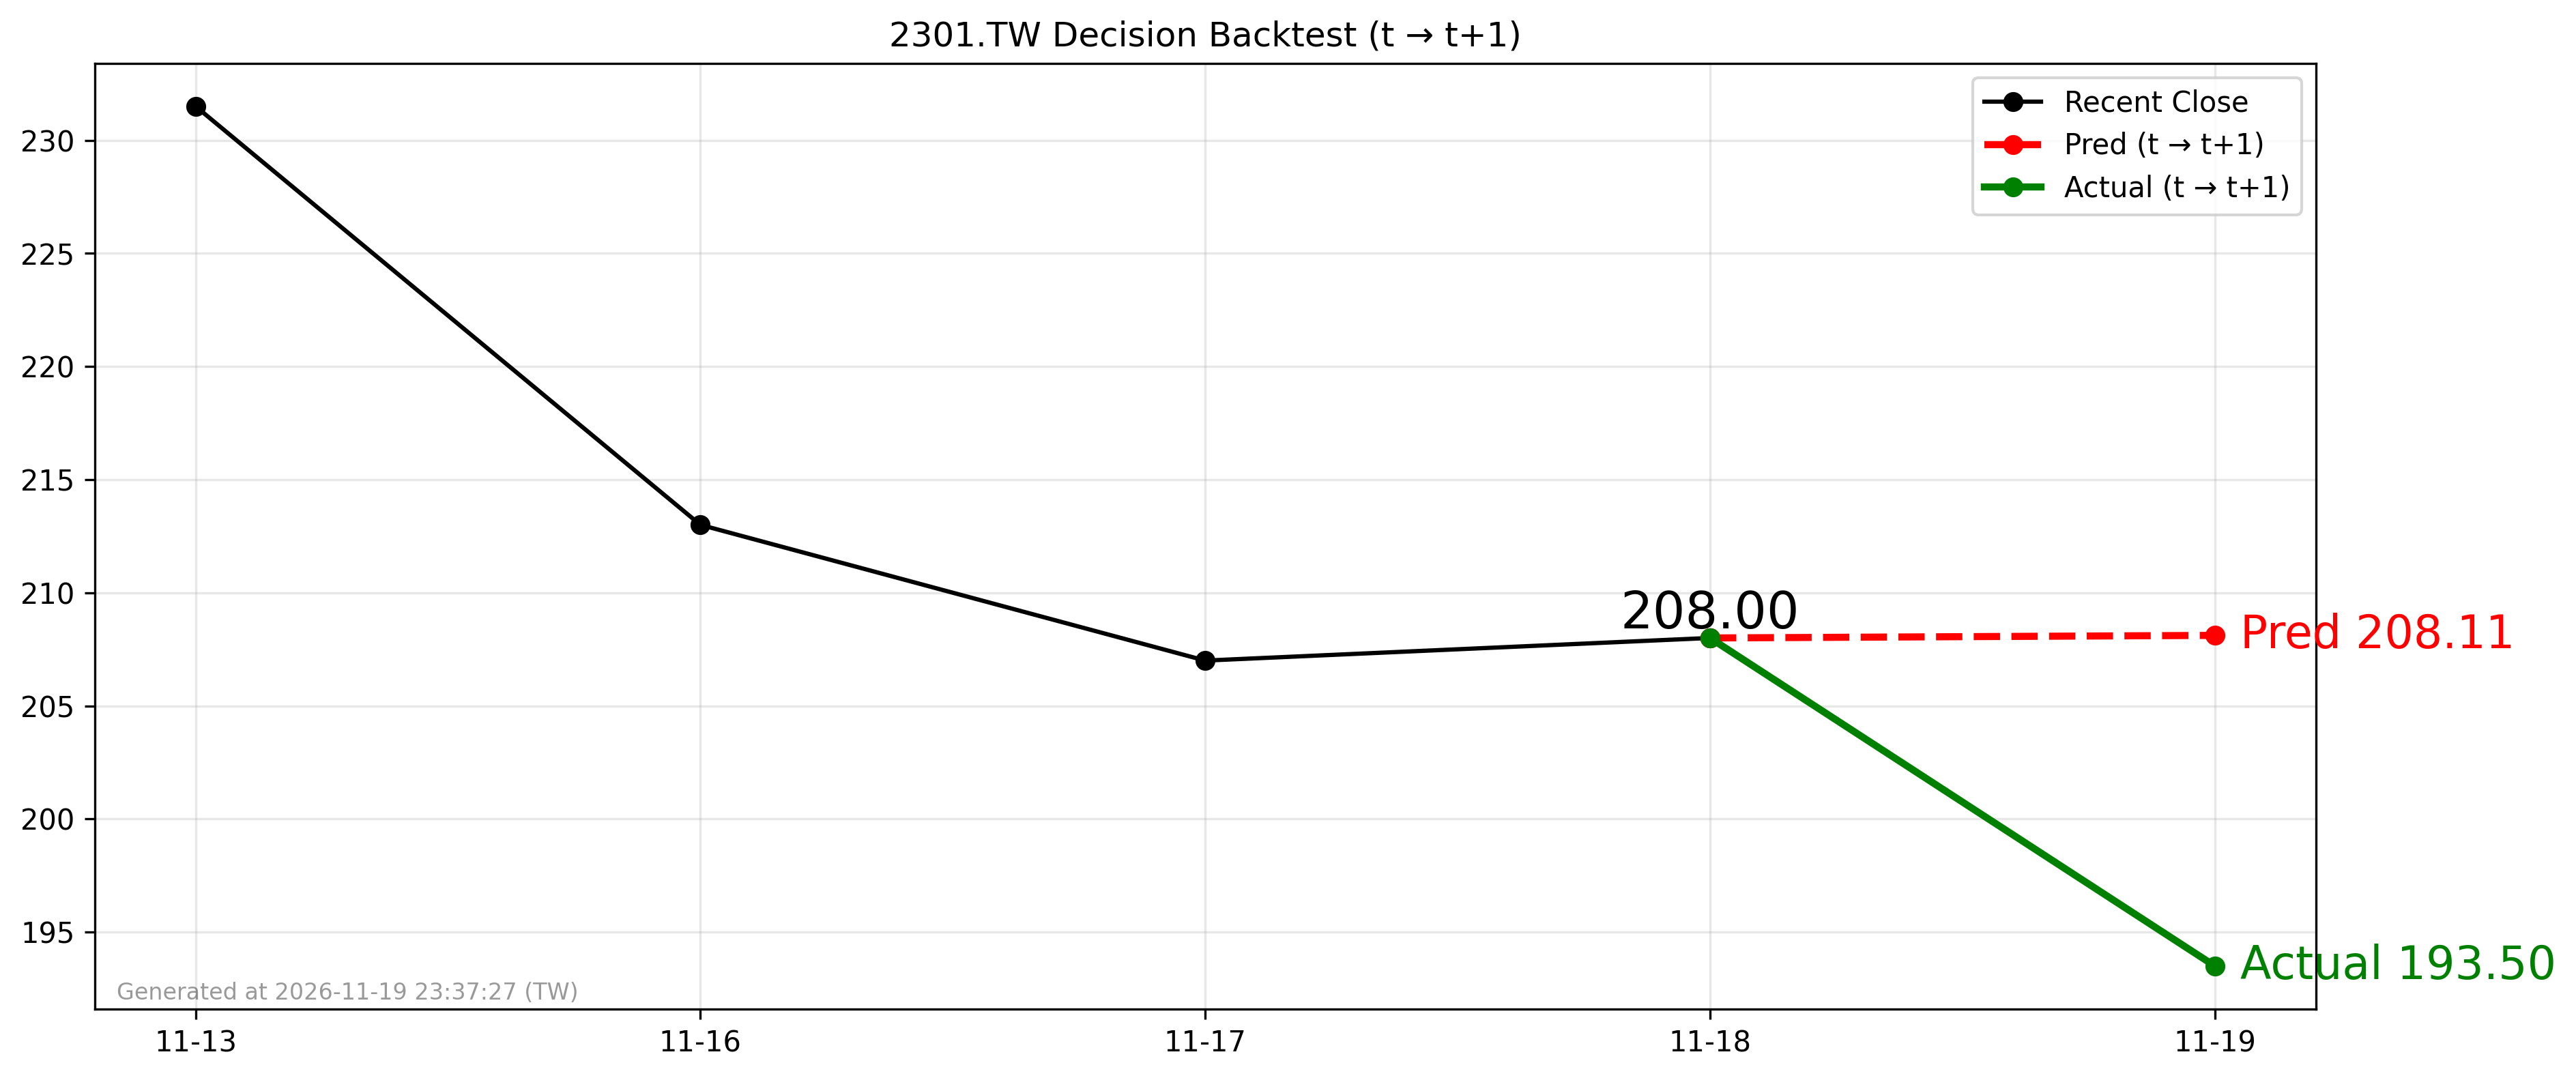

Values plotted in this chart, from the file beside it:
forecast_date, decision_day, close_t, pred_t1, actual_t1, direction_pred, direction_actual
2026-11-18, 2026-11-18, 208.0, 208.1, 193.5, 1, -1
